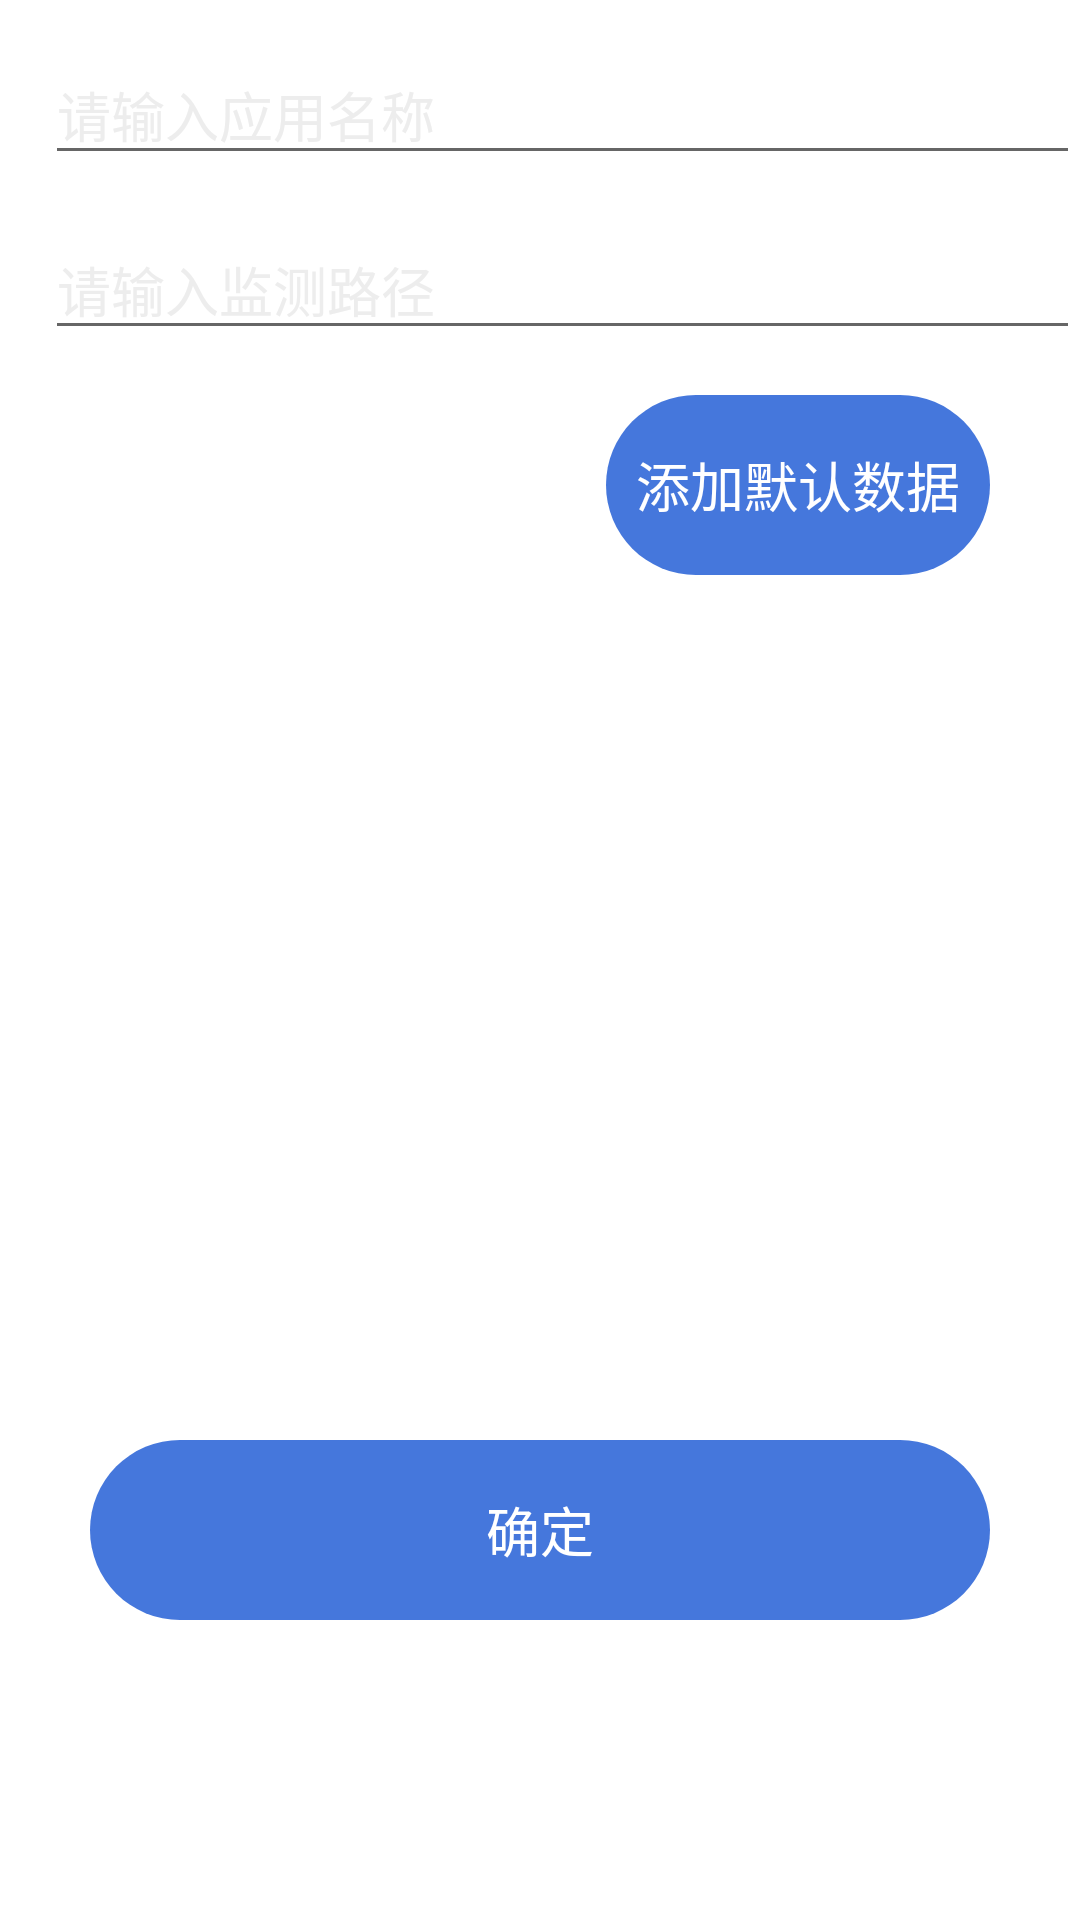

Android layout source for this screen:
<!-- AndroidManifest.xml: activity theme Theme.JunkAnalyse.NoActionBar -->
<!-- res/layout/activity_edit.xml -->
<?xml version="1.0" encoding="utf-8"?>
<androidx.constraintlayout.widget.ConstraintLayout xmlns:android="http://schemas.android.com/apk/res/android"
    xmlns:app="http://schemas.android.com/apk/res-auto"
    android:layout_width="match_parent"
    android:layout_height="match_parent">


    <EditText
        android:id="@+id/edit_name"
        android:layout_width="match_parent"
        android:layout_height="wrap_content"
        android:layout_marginLeft="15dp"
        android:layout_marginTop="15dp"
        android:hint="请输入应用名称"
        android:textColorHint="#ededed"
        app:layout_constraintLeft_toLeftOf="parent"
        app:layout_constraintTop_toTopOf="parent" />

    <EditText
        android:id="@+id/edit_path"
        android:layout_width="match_parent"
        android:layout_height="wrap_content"
        android:layout_marginLeft="15dp"
        android:layout_marginTop="15dp"
        android:hint="请输入监测路径"
        android:textColorHint="#ededed"
        app:layout_constraintLeft_toLeftOf="parent"
        app:layout_constraintTop_toBottomOf="@id/edit_name" />

    <TextView
        android:id="@+id/set_default"
        android:layout_width="wrap_content"
        android:layout_height="60dp"
        android:layout_marginLeft="30dp"
        android:layout_marginTop="15dp"
        android:layout_marginRight="30dp"
        android:layout_marginBottom="100dp"
        android:background="@drawable/shape_normal_btn"
        android:gravity="center"
        android:text="添加默认数据"
        android:textColor="#ffffff"
        android:textSize="18sp"
        android:padding="10dp"
        app:layout_constraintRight_toRightOf="parent"
        app:layout_constraintTop_toBottomOf="@id/edit_path" />

    <TextView
        android:id="@+id/ok"
        android:layout_width="match_parent"
        android:layout_height="60dp"
        android:layout_marginLeft="30dp"
        android:layout_marginRight="30dp"
        android:layout_marginBottom="100dp"
        android:background="@drawable/shape_normal_btn"
        android:gravity="center"
        android:text="确定"
        android:textColor="#ffffff"
        android:textSize="18sp"
        app:layout_constraintBottom_toBottomOf="parent"
        app:layout_constraintLeft_toLeftOf="parent" />

</androidx.constraintlayout.widget.ConstraintLayout>
<!-- resources referenced by this layout -->
<resources>
  <!-- drawable shape_normal_btn (drawable) -->
  <?xml version="1.0" encoding="utf-8"?>
  <shape xmlns:android="http://schemas.android.com/apk/res/android"
      android:shape="rectangle"
      >
  
      <solid android:color="#4577dc"/>
  
      <corners android:radius="40dp"/>
  
  </shape>
  <style name="Theme.JunkAnalyse.NoActionBar">
          <item name="windowActionBar">false</item>
          <item name="windowNoTitle">true</item>
      </style>
</resources>
